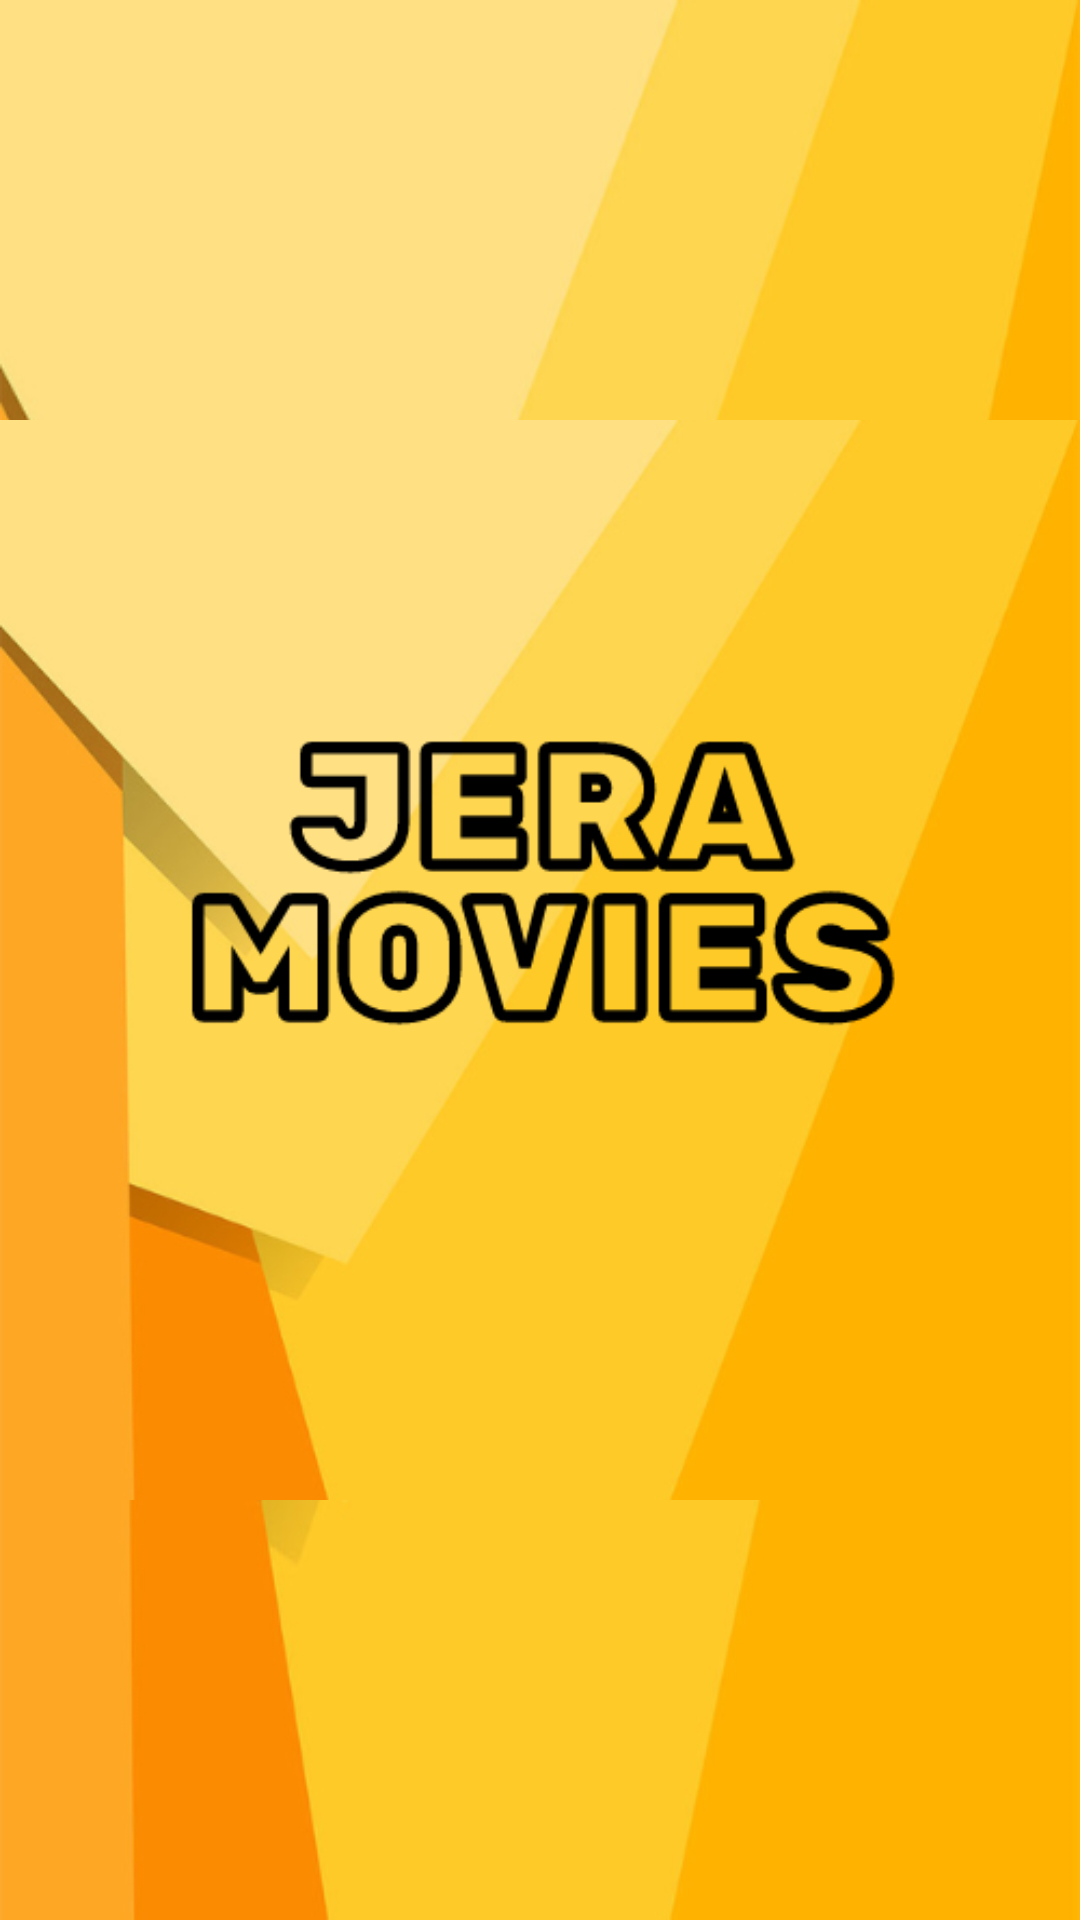

Write the Android layout XML for this screen, with the resource values it uses.
<!-- AndroidManifest.xml: application theme Theme.Jeramovies -->
<!-- res/layout/activity_splash.xml -->
<?xml version="1.0" encoding="utf-8"?>
<androidx.constraintlayout.widget.ConstraintLayout xmlns:android="http://schemas.android.com/apk/res/android"
    xmlns:app="http://schemas.android.com/apk/res-auto"
    xmlns:tools="http://schemas.android.com/tools"
    android:layout_width="match_parent"
    android:layout_height="match_parent"
    android:background="@color/black"
    tools:context=".view.SplashActivity">

    <ImageView
        android:layout_width="wrap_content"
        android:layout_height="0dp"
        android:background="@drawable/jera_movies"
        android:contentDescription="@string/app_name"
        android:src="@drawable/jera_movies"
        app:layout_constraintBottom_toBottomOf="parent"
        app:layout_constraintEnd_toEndOf="parent"
        app:layout_constraintHorizontal_bias="1.0"
        app:layout_constraintStart_toStartOf="parent"
        app:layout_constraintTop_toTopOf="parent"
        app:layout_constraintVertical_bias="0.428" />


</androidx.constraintlayout.widget.ConstraintLayout>
<!-- resources referenced by this layout -->
<resources>
  <color name="black">#433F3F</color>
  <!-- drawable jera_movies: png bitmap (drawable-v24, 59164 bytes) -->
  <string name="app_name">JeraMovies</string>
  <style name="Theme.Jeramovies" parent="Theme.MaterialComponents.DayNight.NoActionBar">
          
          <item name="colorPrimary">@color/purple_500</item>
          <item name="colorPrimaryVariant">@color/gold</item>
          <item name="colorOnPrimary">@color/material_on_surface_emphasis_medium</item>
          
          <item name="colorSecondary">@color/teal_200</item>
          <item name="colorSecondaryVariant">@color/teal_700</item>
          <item name="colorOnSecondary">@color/black</item>
          
          <item name="android:statusBarColor" tools:targetApi="l">?attr/colorPrimaryVariant</item>
          
      </style>
  <color name="purple_500">#FF6200EE</color>
  <color name="gold">#FF9800</color>
  <color name="teal_200">#FF03DAC5</color>
  <color name="teal_700">#FF018786</color>
</resources>
